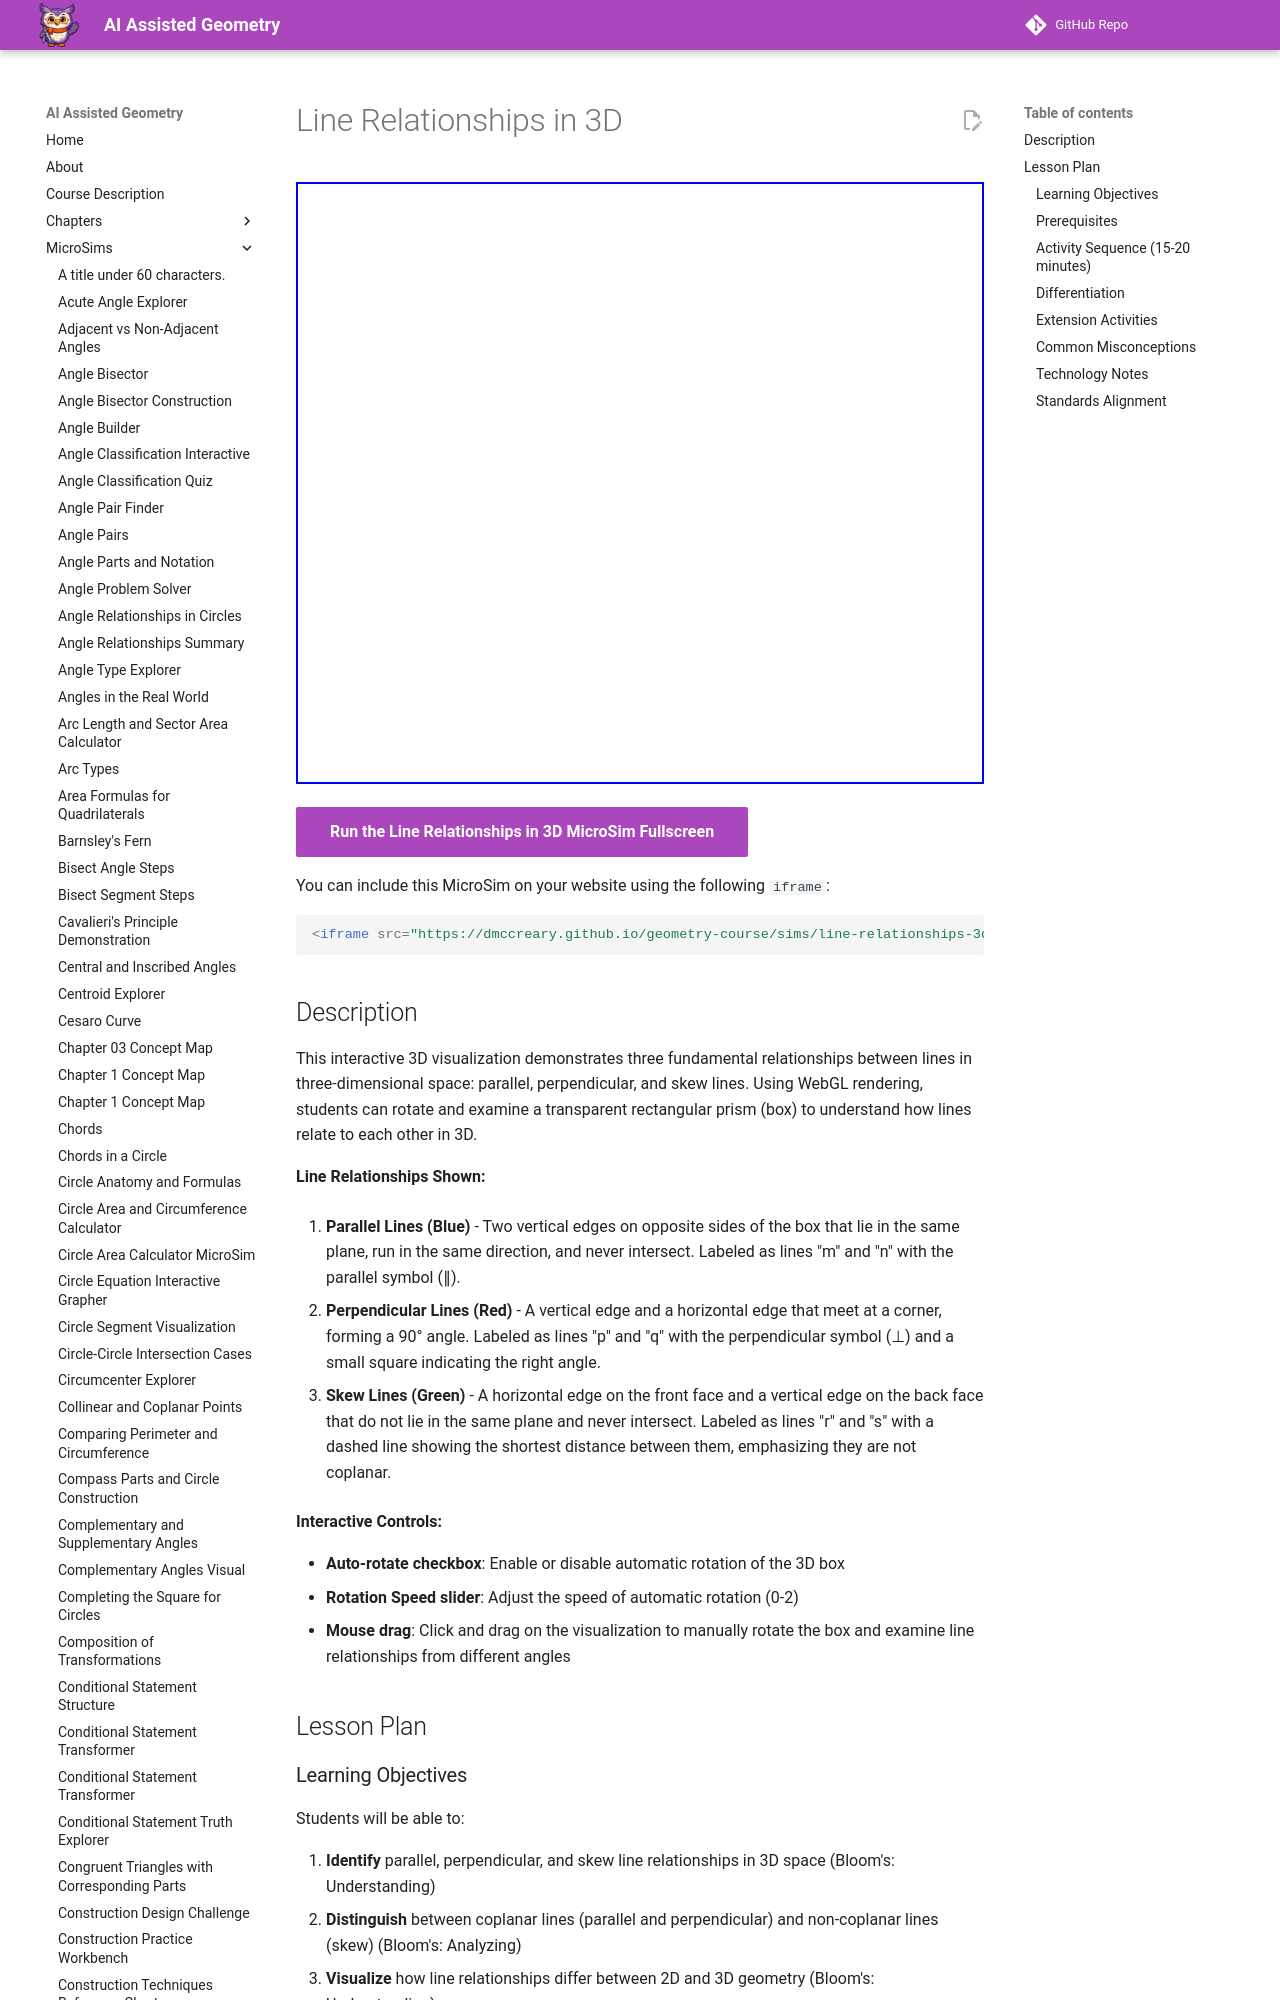

repository: dmccreary/geometry-course · page: sims/line-relationships-3d/index.html · generator: mkdocs

---
title: Line Relationships in 3D
description: A 3D WebGL visualization demonstrating parallel, perpendicular, and skew line relationships in three-dimensional space.
quality_score: 85
image: /sims/line-relationships-3d/line-relationships-3d.png
og:image: /sims/line-relationships-3d/line-relationships-3d.png
---

# Line Relationships in 3D

<iframe src="main.html" height="602px" scrolling="no"></iframe>

[Run the Line Relationships in 3D MicroSim Fullscreen](./main.html){ .md-button .md-button--primary }

You can include this MicroSim on your website using the following `iframe`:

```html
<iframe src="https://dmccreary.github.io/geometry-course/sims/line-relationships-3d/main.html" height="602px" scrolling="no"></iframe>
```
